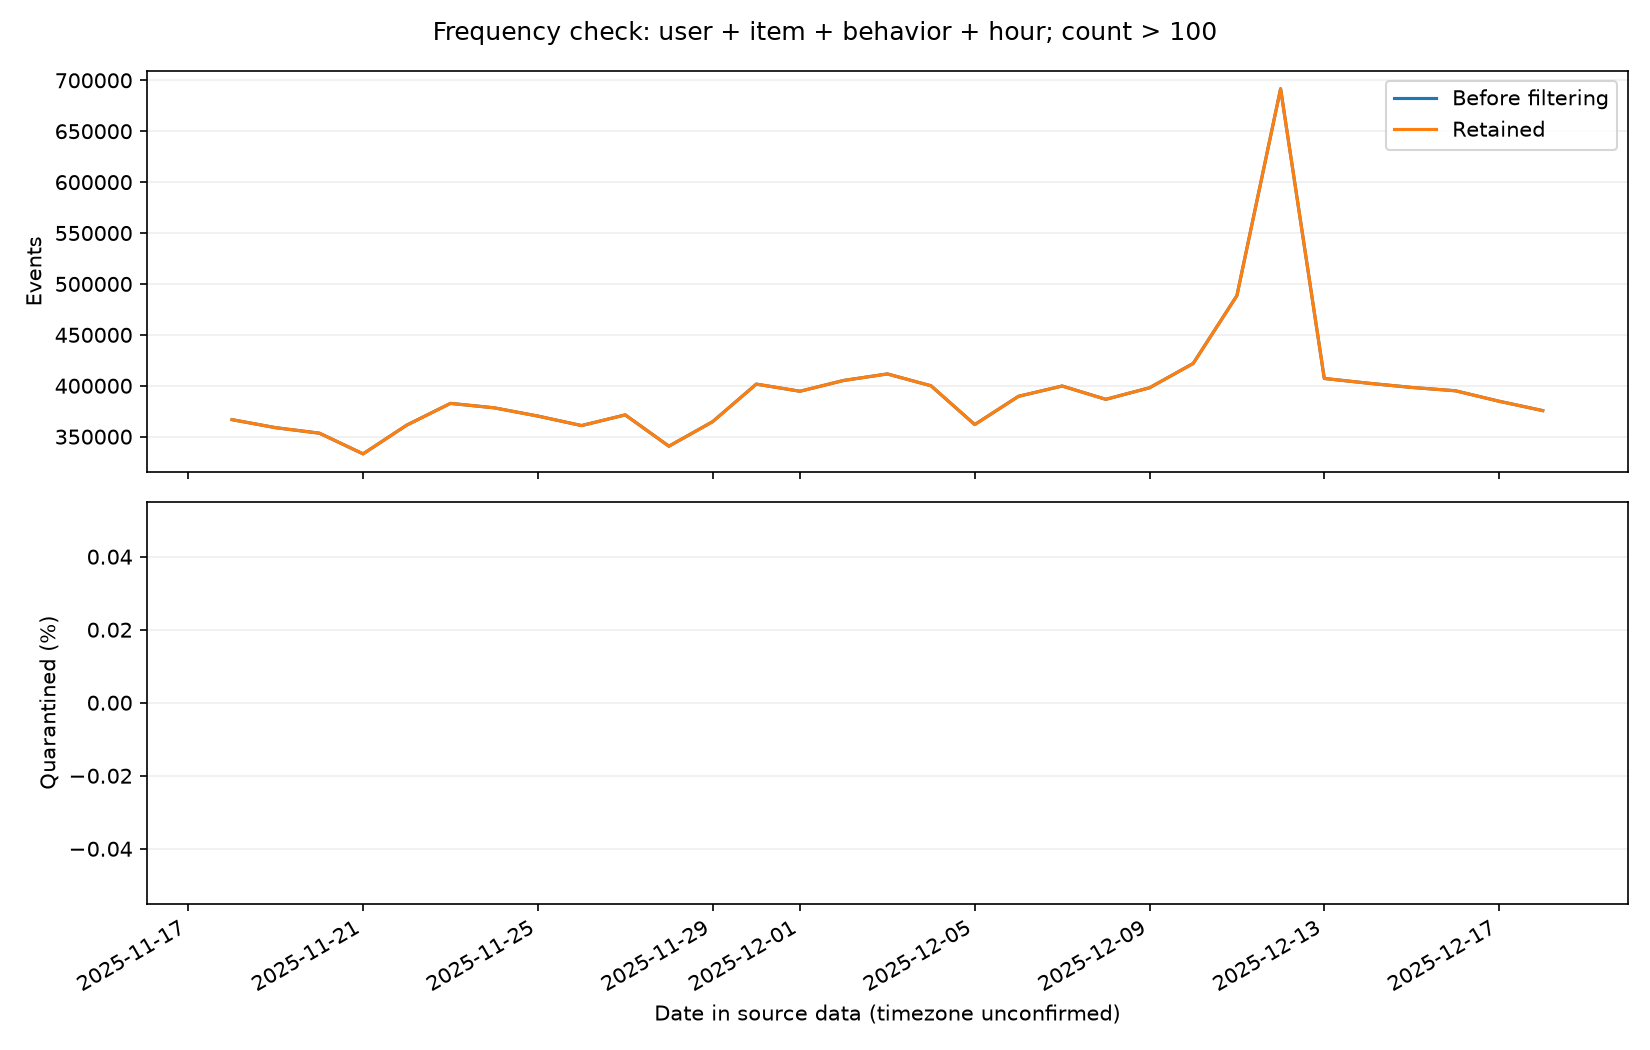

Source data for this figure (header and first rows):
day, valid_events, valid_users, valid_buyers, observed_hours, retained_events, retained_users, retained_buyers, quarantined_events, quarantined_share
2025-11-18, 366701, 6343, 1539, 24, 366701, 6343, 1539, 0, 0.0
2025-11-19, 358823, 6420, 1511, 24, 358823, 6420, 1511, 0, 0.0
2025-11-20, 353429, 6333, 1492, 24, 353429, 6333, 1492, 0, 0.0
2025-11-21, 333104, 6276, 1330, 24, 333104, 6276, 1330, 0, 0.0
2025-11-22, 361355, 6187, 1411, 24, 361355, 6187, 1411, 0, 0.0
2025-11-23, 382702, 6373, 1436, 24, 382702, 6373, 1436, 0, 0.0
2025-11-24, 378342, 6513, 1524, 24, 378342, 6513, 1524, 0, 0.0
2025-11-25, 370239, 6351, 1497, 24, 370239, 6351, 1497, 0, 0.0
2025-11-26, 360896, 6357, 1487, 24, 360896, 6357, 1487, 0, 0.0
2025-11-27, 371384, 6359, 1527, 24, 371384, 6359, 1527, 0, 0.0
2025-11-28, 340638, 6189, 1442, 24, 340638, 6189, 1442, 0, 0.0
2025-11-29, 364697, 6224, 1377, 24, 364697, 6224, 1377, 0, 0.0
2025-11-30, 401620, 6379, 1534, 24, 401620, 6379, 1534, 0, 0.0
2025-12-01, 394611, 6544, 1657, 24, 394611, 6544, 1657, 0, 0.0
2025-12-02, 405216, 6550, 1585, 24, 405216, 6550, 1585, 0, 0.0
2025-12-03, 411606, 6585, 1697, 24, 411606, 6585, 1697, 0, 0.0
2025-12-04, 399952, 6531, 1585, 24, 399952, 6531, 1585, 0, 0.0
2025-12-05, 361878, 6367, 1493, 24, 361878, 6367, 1493, 0, 0.0
2025-12-06, 389610, 6440, 1452, 24, 389610, 6440, 1452, 0, 0.0
2025-12-07, 399751, 6422, 1403, 24, 399751, 6422, 1403, 0, 0.0
2025-12-08, 386667, 6564, 1551, 24, 386667, 6564, 1551, 0, 0.0
2025-12-09, 398025, 6566, 1429, 24, 398025, 6566, 1429, 0, 0.0
2025-12-10, 421910, 6652, 1442, 24, 421910, 6652, 1442, 0, 0.0
2025-12-11, 488508, 6894, 1449, 24, 488508, 6894, 1449, 0, 0.0
2025-12-12, 691712, 7720, 3897, 24, 691712, 7720, 3897, 0, 0.0
2025-12-13, 407160, 6776, 1549, 24, 407160, 6776, 1549, 0, 0.0
2025-12-14, 402541, 6668, 1506, 24, 402541, 6668, 1506, 0, 0.0
2025-12-15, 398356, 6787, 1627, 24, 398356, 6787, 1627, 0, 0.0
2025-12-16, 395085, 6729, 1650, 24, 395085, 6729, 1650, 0, 0.0
2025-12-17, 384791, 6643, 1570, 24, 384791, 6643, 1570, 0, 0.0
2025-12-18, 375597, 6582, 1552, 24, 375597, 6582, 1552, 0, 0.0
